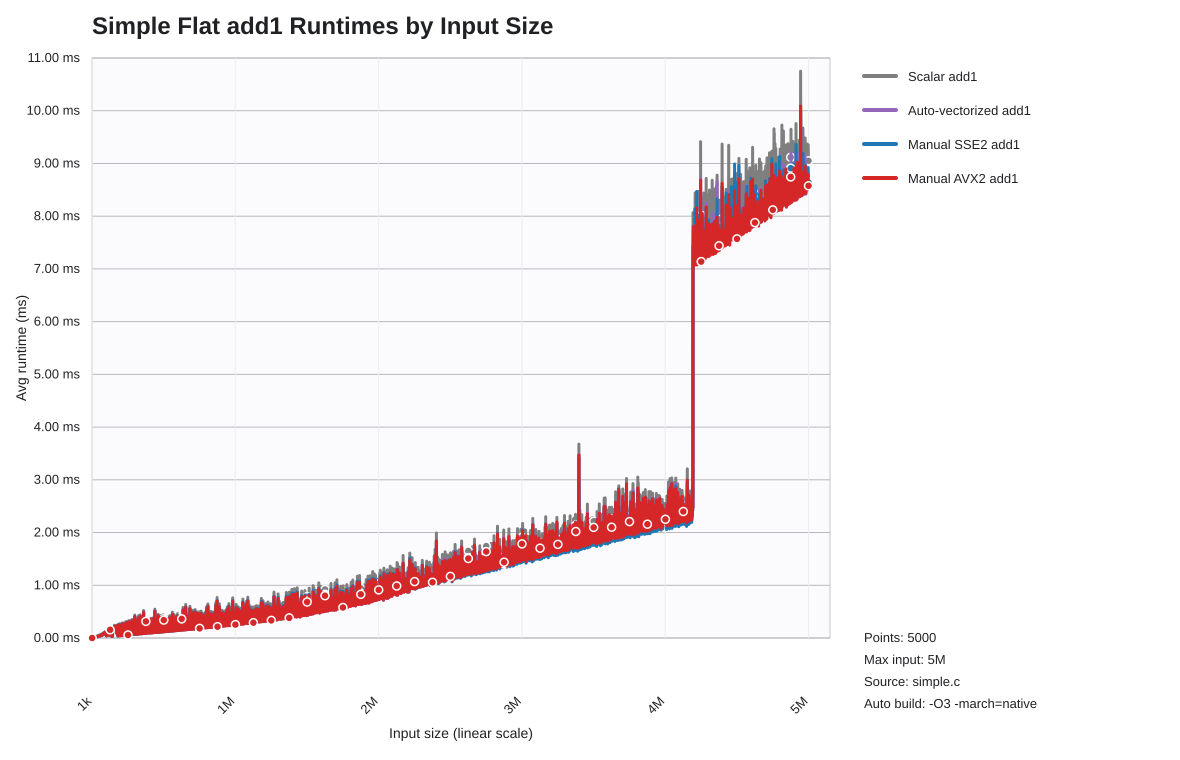

The table this chart was drawn from, first rows:
list_len, scalar_seconds, auto_seconds, sse2_seconds, avx2_seconds
1000, 0.000004013, 0.000000930, 0.000001276, 0.000000906
2000, 0.000004320, 0.000001554, 0.000001884, 0.000001549
3000, 0.000003712, 0.000001792, 0.000003237, 0.000002061
4000, 0.000004464, 0.000003839, 0.000003213, 0.000003869
5000, 0.000008657, 0.000005852, 0.000005341, 0.000005397
6000, 0.000006325, 0.000005007, 0.000004019, 0.000005096
7000, 0.0000101, 0.000006420, 0.000005519, 0.000006492
8000, 0.00001665, 0.000008490, 0.000008382, 0.000008785
9000, 0.00001584, 0.000009333, 0.000008655, 0.000009209
10000, 0.00001625, 0.000009674, 0.000009004, 0.000009734
11000, 0.00001996, 0.00001129, 0.00001053, 0.00001111
12000, 0.00001216, 0.000009256, 0.000007887, 0.000009257
13000, 0.00001315, 0.000009992, 0.000008192, 0.00001009
14000, 0.00001462, 0.00001126, 0.000009960, 0.00001111
15000, 0.00001517, 0.00001121, 0.00001029, 0.0000114
16000, 0.00001627, 0.00001291, 0.00001067, 0.00001261
17000, 0.00001751, 0.00001163, 0.00001061, 0.00001153
18000, 0.00001857, 0.00001231, 0.00001126, 0.00001221
19000, 0.00002295, 0.00001786, 0.00001669, 0.00001744
20000, 0.00002607, 0.00002121, 0.00001981, 0.00002069
21000, 0.00002855, 0.00002276, 0.00002162, 0.0000224
22000, 0.00002345, 0.00001699, 0.00001502, 0.00001552
23000, 0.00002438, 0.00001719, 0.00001614, 0.00001715
24000, 0.00002443, 0.00001733, 0.0000153, 0.00001635
25000, 0.0000334, 0.00002518, 0.00002449, 0.00002567
26000, 0.00002771, 0.00001755, 0.00001719, 0.00001775
27000, 0.00002714, 0.00001849, 0.00001687, 0.00001814
28000, 0.00003068, 0.0000233, 0.00002084, 0.00002352
29000, 0.00003032, 0.00002084, 0.00001818, 0.00001978
30000, 0.00003379, 0.00002439, 0.00002271, 0.00002422
31000, 0.00003153, 0.00002015, 0.00001906, 0.00002007
32000, 0.00003234, 0.0000217, 0.00001999, 0.0000219
33000, 0.00003396, 0.00002311, 0.00002138, 0.00002414
34000, 0.00003424, 0.0000222, 0.00002106, 0.00002221
35000, 0.00003568, 0.00002283, 0.00002198, 0.00002302
36000, 0.00003842, 0.00002608, 0.00002387, 0.00002564
37000, 0.00003868, 0.00002578, 0.00002376, 0.00002565
38000, 0.00003963, 0.00002755, 0.0000251, 0.00002768
39000, 0.00003961, 0.00002694, 0.00002443, 0.0000269
40000, 0.00004029, 0.00002747, 0.00002546, 0.00002799
41000, 0.0000435, 0.00002677, 0.00002517, 0.00002701
42000, 0.00004203, 0.00002733, 0.00002681, 0.00002762
43000, 0.00004504, 0.00003326, 0.00002853, 0.00003325
44000, 0.00004544, 0.00003089, 0.00002819, 0.00003083
45000, 0.00004799, 0.00003138, 0.00002927, 0.00003136
46000, 0.00005261, 0.00003202, 0.00003138, 0.00003223
47000, 0.0000525, 0.00003516, 0.00003191, 0.00003327
48000, 0.0000502, 0.00003205, 0.00003081, 0.00003231
49000, 0.00005162, 0.0000353, 0.00003379, 0.00003604
50000, 0.00005405, 0.00003763, 0.00003618, 0.0000379
51000, 0.00005689, 0.0000361, 0.00003467, 0.00003573
52000, 0.00005359, 0.00003372, 0.00003252, 0.00003387
53000, 0.00005841, 0.00003524, 0.00003322, 0.00003504
54000, 0.00005825, 0.00003741, 0.00003656, 0.00003675
55000, 0.0000613, 0.00004091, 0.00003914, 0.0000415
56000, 0.00006512, 0.00004501, 0.00004475, 0.00004526
57000, 0.00006332, 0.00003874, 0.00003719, 0.00003889
58000, 0.00006356, 0.00004789, 0.00004303, 0.00004731
59000, 0.00006488, 0.00004219, 0.00003991, 0.00004151
60000, 0.00006433, 0.00004386, 0.00004183, 0.00004384
... 4,940 more rows
